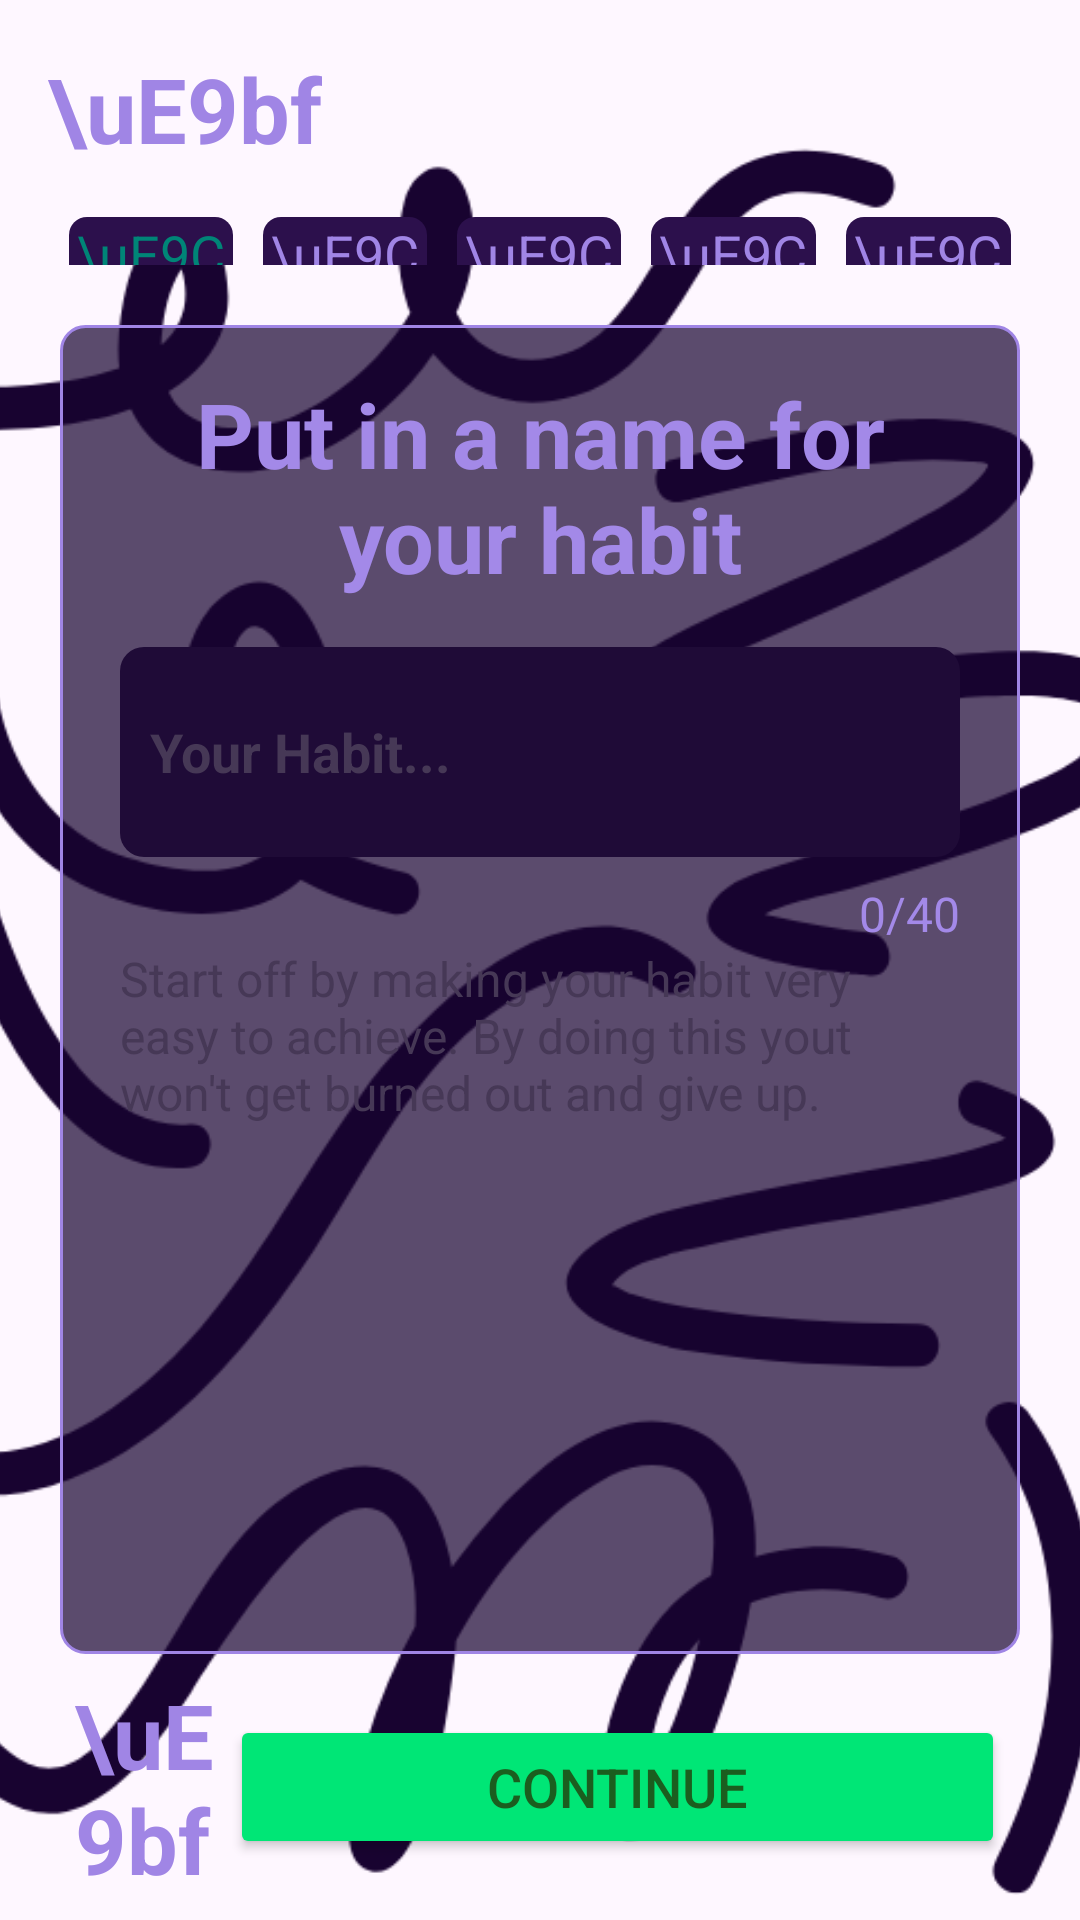

The Android layout XML behind this screen, and the referenced resources:
<!-- AndroidManifest.xml: application theme Theme.Proddy -->
<!-- res/layout/create_habit.xml -->
<?xml version="1.0" encoding="utf-8"?>
<LinearLayout xmlns:android="http://schemas.android.com/apk/res/android"
    xmlns:app="http://schemas.android.com/apk/res-auto"
    android:orientation="vertical"
    android:layout_width="match_parent"
    android:layout_height="match_parent"
    android:background="@drawable/habit_create_bg"

    android:backgroundTint="@color/reflection_bg">

    <FrameLayout
        android:layout_width="match_parent"
        android:layout_height="match_parent">

        <ImageView
            android:layout_width="match_parent"
            android:layout_height="match_parent"
            android:src="@drawable/pattern"
            android:scaleY="4"
            android:scaleX="4"
            app:tint="@color/reflection_bg_pattern" />

        <LinearLayout
            android:layout_width="match_parent"
            android:layout_height="match_parent"
            android:orientation="vertical">

            <LinearLayout
                android:layout_width="match_parent"
                android:layout_height="0dp"
                android:layout_weight="1"
                android:orientation="vertical">

                <TextView
                    android:layout_width="wrap_content"
                    android:layout_height="wrap_content"
                    android:text="\uE9bf"
                    android:textSize="30sp"
                    android:textStyle="bold"
                    android:padding="16dp"
                    android:textColor="@color/light_purple"
                    />

                <LinearLayout
                    android:layout_width="match_parent"
                    android:layout_height="wrap_content"
                    android:paddingHorizontal="18dp">

                    <TextView
                        android:layout_width="0dp"
                        android:layout_weight="1"
                        android:layout_height="30dp"
                        android:layout_columnWeight="15"
                        android:layout_marginHorizontal="5dp"
                        android:gravity="center"
                        android:background="@drawable/rounded_background_general_habits"
                        android:backgroundTint="@color/habit_light_purple"
                        android:text="\uE9CC"
                        android:textSize="18sp"
                        android:textColor="@color/accent_material_light" />

                    <TextView
                        android:layout_width="0dp"
                        android:layout_weight="1"
                        android:layout_height="30dp"
                        android:layout_columnWeight="15"
                        android:layout_marginHorizontal="5dp"
                        android:gravity="center"
                        android:background="@drawable/rounded_background_general_habits"
                        android:backgroundTint="@color/habit_light_purple"
                        android:text="\uE9CC"
                        android:textSize="18sp"
                        android:textColor="@color/light_purple" />

                    <TextView
                        android:layout_width="0dp"
                        android:layout_weight="1"
                        android:layout_height="30dp"
                        android:layout_columnWeight="15"
                        android:layout_marginHorizontal="5dp"
                        android:gravity="center"
                        android:background="@drawable/rounded_background_general_habits"
                        android:backgroundTint="@color/habit_light_purple"
                        android:text="\uE9CC"
                        android:textSize="18sp"
                        android:textColor="@color/light_purple" />

                    <TextView
                        android:layout_width="0dp"
                        android:layout_weight="1"
                        android:layout_height="30dp"
                        android:layout_columnWeight="15"
                        android:layout_marginHorizontal="5dp"
                        android:gravity="center"
                        android:background="@drawable/rounded_background_general_habits"
                        android:backgroundTint="@color/habit_light_purple"
                        android:text="\uE9CC"
                        android:textSize="18sp"
                        android:textColor="@color/light_purple" />

                    <TextView
                        android:layout_width="0dp"
                        android:layout_weight="1"
                        android:layout_height="30dp"
                        android:layout_columnWeight="15"
                        android:layout_marginHorizontal="5dp"
                        android:gravity="center"
                        android:background="@drawable/rounded_background_general_habits"
                        android:backgroundTint="@color/habit_light_purple"
                        android:text="\uE9CC"
                        android:textSize="18sp"
                        android:textColor="@color/light_purple" />

                </LinearLayout>

            </LinearLayout>


            <LinearLayout
                android:layout_width="match_parent"
                android:layout_height="0dp"
                android:layout_marginHorizontal="20dp"
                android:layout_marginTop="20dp"
                android:layout_weight="5"
                android:paddingHorizontal="20dp"
                android:background="@drawable/habit_card"
                android:orientation="vertical">


                <TextView
                    android:layout_width="wrap_content"
                    android:layout_height="wrap_content"
                    android:text="Put in a name for your habit"
                    android:textAlignment="center"
                    android:textSize="30sp"
                    android:textStyle="bold"
                    android:padding="16dp"
                    android:textColor="@color/create_habit_prompt"
                    />

                <EditText
                    android:layout_width="match_parent"
                    android:layout_height="70dp"
                    android:paddingHorizontal="10dp"
                    android:hint="Your Habit..."
                    android:textStyle="bold"
                    android:background="@drawable/rounded_background_2"
                    android:backgroundTint="@color/create_habit_text_bg"
                    android:textColorHint="@color/create_habit_your_habit"/>


                <RelativeLayout
                    android:layout_width="match_parent"
                    android:layout_height="wrap_content">

                    <TextView
                        android:layout_width="wrap_content"
                        android:layout_height="wrap_content"
                        android:text="0/40"
                        android:textSize="16sp"
                        android:layout_marginTop="8dp"
                        android:layout_alignParentEnd="true"
                        android:textColor="@color/create_habit_prompt"
                        />

                </RelativeLayout>


                <TextView
                    android:layout_width="wrap_content"
                    android:layout_height="wrap_content"
                    android:text="Start off by making your habit very easy to achieve. By doing this yout won't get burned out and give up."
                    android:textSize="16sp"
                    android:textFontWeight="900"
                    android:textColor="@color/create_habit_your_habit"
                    />

            </LinearLayout>

            <LinearLayout
                android:layout_width="match_parent"
                android:layout_height="0dp"
                android:paddingHorizontal="25dp"
                android:layout_weight="1">

                    <TextView
                        android:layout_width="0dp"
                        android:layout_height="wrap_content"
                        android:layout_weight="1"
                        android:text="\uE9bf"
                        android:textSize="30sp"
                        android:textStyle="bold"
                        android:layout_gravity="center"
                        android:gravity="start"
                        android:textColor="@color/light_purple"
                        />

                    <Button
                        android:layout_width="0dp"
                        android:layout_weight="5"
                        android:layout_height="wrap_content"
                        android:layout_gravity="center_vertical"
                        android:textColor="@color/create_habit_continue_button_font"
                        android:backgroundTint="@color/create_habit_continue_button"
                        android:textSize="18sp"
                        android:text="Continue"/>

                </LinearLayout>



        </LinearLayout>

    </FrameLayout>



</LinearLayout>
<!-- resources referenced by this layout -->
<resources>
  <color name="accent_material_light">@color/material_deep_teal_500</color>
  <color name="create_habit_continue_button">#00E676</color>
  <color name="create_habit_continue_button_font">#1B5E1F</color>
  <color name="create_habit_prompt">#A389E8</color>
  <color name="create_habit_text_bg">#1F0B37</color>
  <color name="create_habit_your_habit">#463856</color>
  <color name="habit_light_purple">#2C104C</color>
  <color name="light_purple">#A085E5</color>
  <color name="reflection_bg">#220545</color>
  <color name="reflection_bg_pattern">#180330</color>
  <!-- drawable habit_card (drawable) -->
  <?xml version="1.0" encoding="utf-8"?>
  <shape xmlns:android="http://schemas.android.com/apk/res/android">
      <corners android:radius="8dp" />
      <stroke android:width="1dp"/>
      <stroke android:color="@color/light_purple"/>
      <solid android:color="#B3180330"/>
      <elevation android:elevation="4dp" />
  </shape>
  <!-- drawable pattern: png bitmap (drawable, 165548 bytes) -->
  <!-- drawable rounded_background_2 (drawable) -->
  <?xml version="1.0" encoding="utf-8"?>
  <shape xmlns:android="http://schemas.android.com/apk/res/android">
      <corners android:radius="8dp" />
      <solid android:color="#FFFFFF" />
      <elevation android:elevation="4dp" />
  </shape>
  <!-- drawable rounded_background_general_habits (drawable) -->
  <?xml version="1.0" encoding="utf-8"?>
  <shape xmlns:android="http://schemas.android.com/apk/res/android">
      <corners android:radius="6dp" />
      <solid android:color="#FFFFFF" />
      <elevation android:elevation="4dp" />
  </shape>
  <style name="Theme.Proddy" parent="Base.Theme.Proddy" />
  <color name="material_deep_teal_500">#ff008577</color>
  <style name="Base.Theme.Proddy" parent="Theme.Material3.DayNight.NoActionBar">
          
          
      </style>
</resources>
